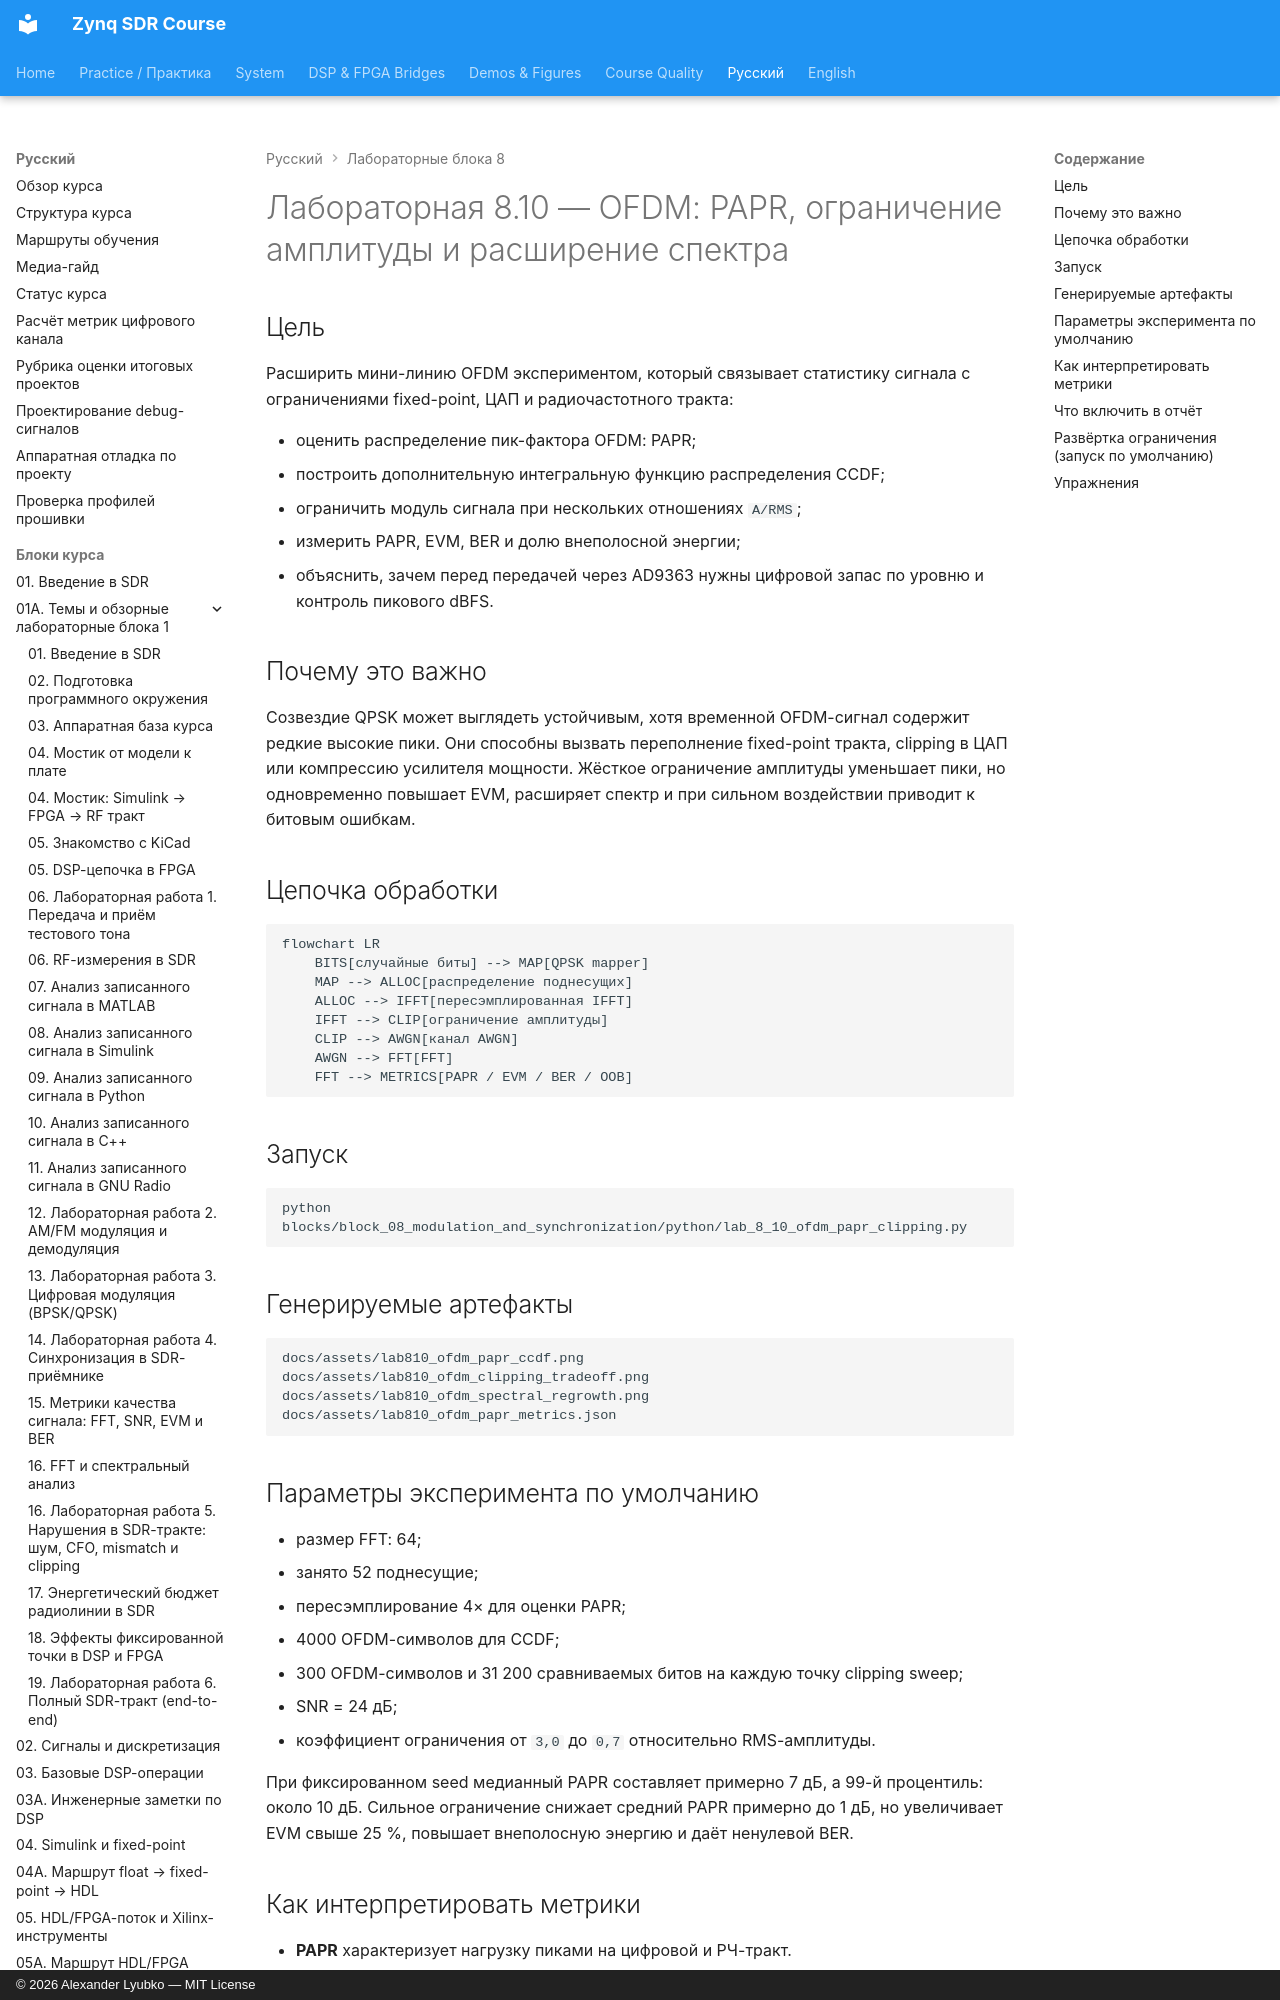

repository: Lay007/zynq-sdr-course · page: ru/labs/lab-8-10-ofdm-papr-clipping/index.html · generator: mkdocs · copyright: © 2026 Alexander Lyubko — MIT License

# Лабораторная 8.10 — OFDM: PAPR, ограничение амплитуды и расширение спектра

## Цель

Расширить мини-линию OFDM экспериментом, который связывает статистику сигнала с ограничениями fixed-point, ЦАП и радиочастотного тракта:

- оценить распределение пик-фактора OFDM: PAPR;
- построить дополнительную интегральную функцию распределения CCDF;
- ограничить модуль сигнала при нескольких отношениях `A/RMS`;
- измерить PAPR, EVM, BER и долю внеполосной энергии;
- объяснить, зачем перед передачей через AD9363 нужны цифровой запас по уровню и контроль пикового dBFS.

## Почему это важно

Созвездие QPSK может выглядеть устойчивым, хотя временной OFDM-сигнал содержит редкие высокие пики. Они способны вызвать переполнение fixed-point тракта, clipping в ЦАП или компрессию усилителя мощности. Жёсткое ограничение амплитуды уменьшает пики, но одновременно повышает EVM, расширяет спектр и при сильном воздействии приводит к битовым ошибкам.
